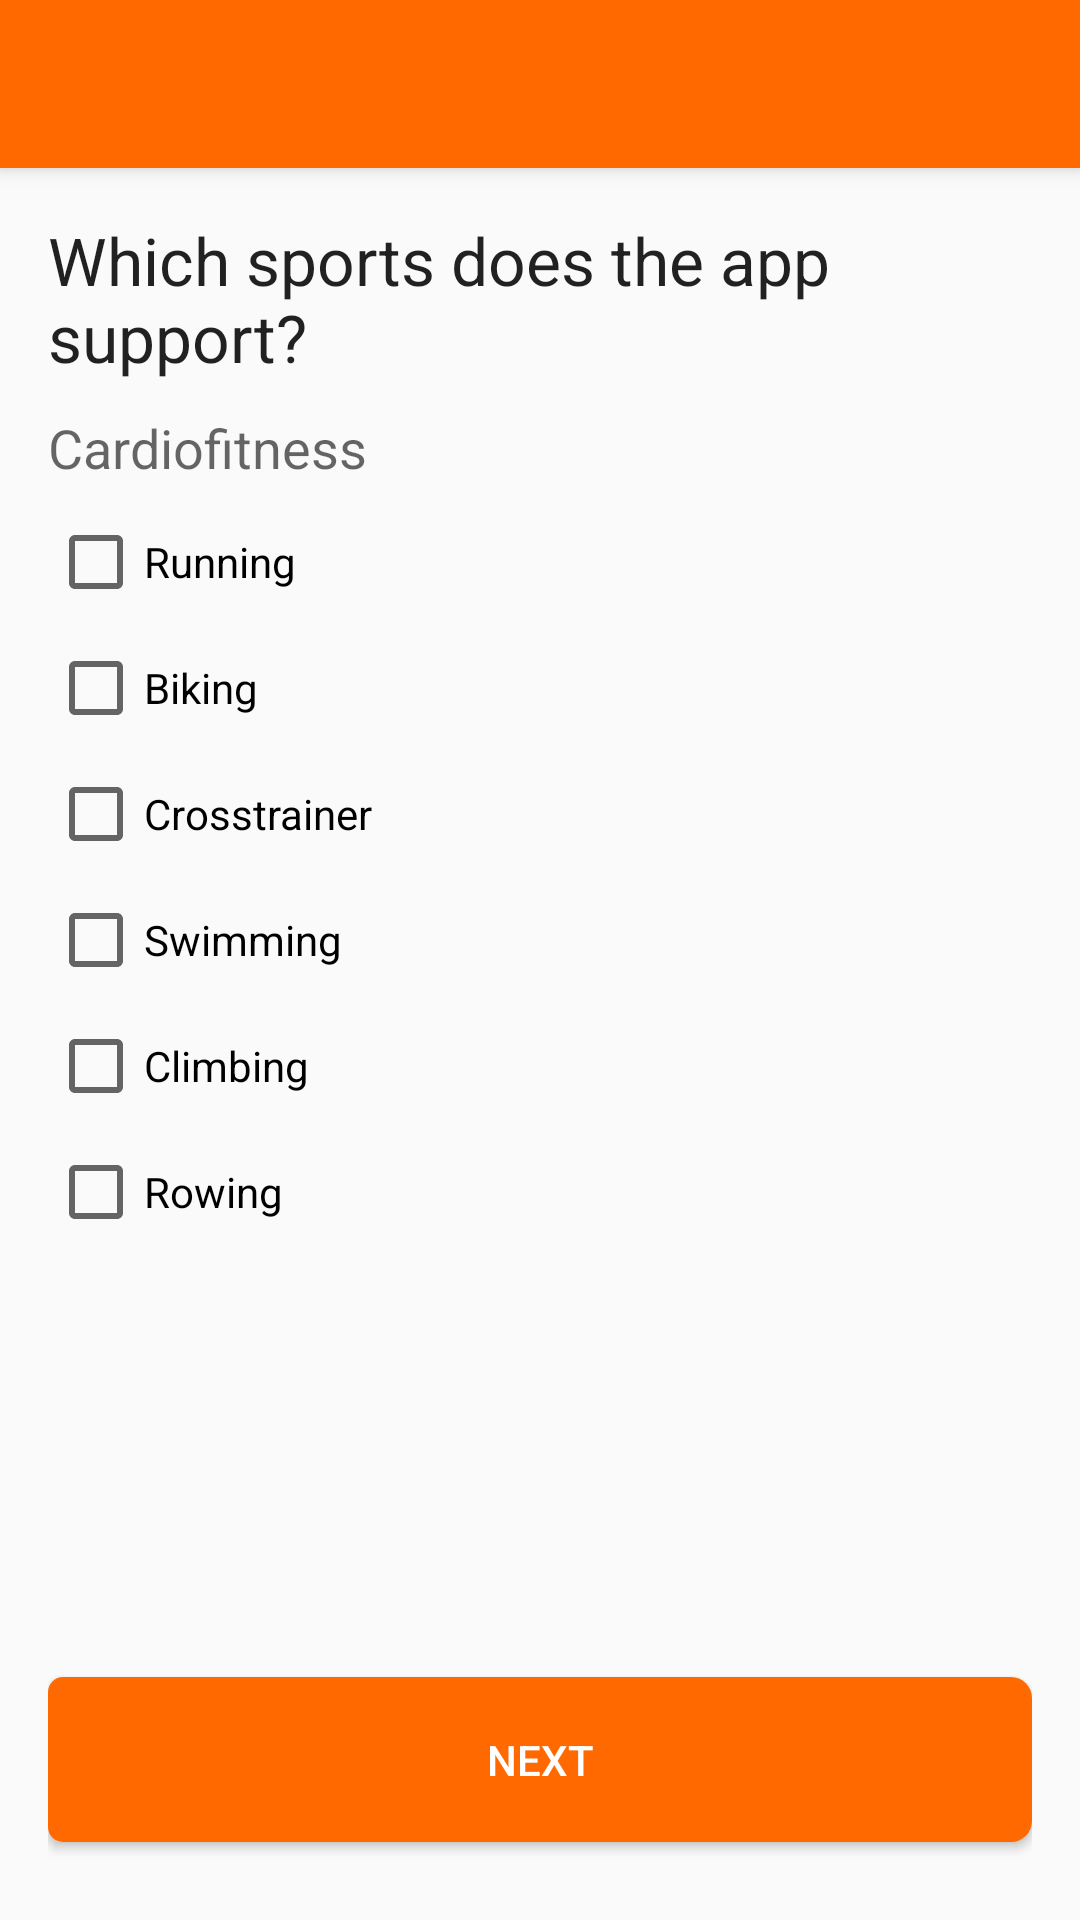

Here is an Android app screen rendered from its layout file. Give the layout XML and the strings, colors and styles it references.
<!-- AndroidManifest.xml: application theme AppTheme -->
<!-- res/layout/activity_app_coach_start_cardio.xml -->
<?xml version="1.0" encoding="utf-8"?>
<android.support.design.widget.CoordinatorLayout xmlns:android="http://schemas.android.com/apk/res/android"
    xmlns:app="http://schemas.android.com/apk/res-auto"
    xmlns:tools="http://schemas.android.com/tools"
    android:layout_width="match_parent"
    android:layout_height="match_parent"
    android:fitsSystemWindows="true"
    tools:context="cac.fhict.org.coachingappcoach.AppCoachStartCardio">

    <android.support.design.widget.AppBarLayout
        android:layout_width="match_parent"
        android:layout_height="wrap_content"
        android:theme="@style/AppTheme.AppBarOverlay">

        <android.support.v7.widget.Toolbar
            android:id="@+id/toolbar"
            android:layout_width="match_parent"
            android:layout_height="?attr/actionBarSize"
            android:background="?attr/colorPrimary"
            app:popupTheme="@style/AppTheme.PopupOverlay" />

    </android.support.design.widget.AppBarLayout>

    <include layout="@layout/content_app_coach_start_cardio" />

</android.support.design.widget.CoordinatorLayout>
<!-- res/layout/content_app_coach_start_cardio.xml (included above) -->
<?xml version="1.0" encoding="utf-8"?>
<RelativeLayout xmlns:android="http://schemas.android.com/apk/res/android"
    xmlns:app="http://schemas.android.com/apk/res-auto"
    xmlns:tools="http://schemas.android.com/tools"
    android:layout_width="match_parent"
    android:layout_height="match_parent"
    android:paddingBottom="@dimen/activity_vertical_margin"
    android:paddingLeft="@dimen/activity_horizontal_margin"
    android:paddingRight="@dimen/activity_horizontal_margin"
    android:paddingTop="@dimen/activity_vertical_margin"
    app:layout_behavior="@string/appbar_scrolling_view_behavior"
    tools:context="cac.fhict.org.coachingappcoach.AppCoachStartCardio"
    tools:showIn="@layout/activity_app_coach_start_cardio">

    <TextView
        android:layout_width="wrap_content"
        android:layout_height="wrap_content"
        android:textAppearance="?android:attr/textAppearanceLarge"
        android:text="@string/app_coach_start_title"
        android:layout_alignParentTop="true"
        android:layout_alignParentStart="true"
        android:id="@+id/tvwCardioDescription" />

    <CheckBox
        android:layout_width="wrap_content"
        android:layout_height="wrap_content"
        android:text="@string/hardlopen"
        android:id="@+id/checkBox2"
        android:layout_below="@+id/textView15"
        android:layout_alignParentStart="true"
        android:layout_marginTop="10dp" />

    <CheckBox
        android:layout_width="wrap_content"
        android:layout_height="wrap_content"
        android:text="@string/fietsen"
        android:id="@+id/checkBox3"
        android:layout_alignParentStart="true"
        android:checked="false"
        android:layout_below="@+id/checkBox2"
        android:layout_alignParentLeft="false"
        android:layout_marginTop="10dp" />

    <CheckBox
        android:layout_width="wrap_content"
        android:layout_height="wrap_content"
        android:text="@string/crosstrainer"
        android:id="@+id/checkBox4"
        android:layout_alignParentStart="true"
        android:checked="false"
        android:layout_below="@+id/checkBox3"
        android:layout_alignParentLeft="false"
        android:layout_marginTop="10dp" />

    <CheckBox
        android:layout_width="wrap_content"
        android:layout_height="wrap_content"
        android:text="@string/swimming"
        android:id="@+id/checkBox5"
        android:layout_alignParentStart="true"
        android:checked="false"
        android:layout_below="@+id/checkBox4"
        android:layout_alignParentLeft="false"
        android:layout_marginTop="10dp" />

    <CheckBox
        android:layout_width="wrap_content"
        android:layout_height="wrap_content"
        android:text="@string/climbing"
        android:id="@+id/checkBox6"
        android:layout_alignParentStart="true"
        android:checked="false"
        android:layout_below="@+id/checkBox5"
        android:layout_alignParentLeft="false"
        android:layout_marginTop="10dp" />

    <CheckBox
        android:layout_width="wrap_content"
        android:layout_height="wrap_content"
        android:text="@string/rowing"
        android:id="@+id/checkBox7"
        android:layout_alignParentStart="true"
        android:checked="false"
        android:layout_below="@+id/checkBox6"
        android:layout_alignParentLeft="false"
        android:layout_marginTop="10dp" />

    <Button
        android:layout_width="fill_parent"
        android:layout_height="@dimen/nav_button_height"
        android:text="@string/next"
        android:id="@+id/btnCardioNext"
        android:layout_alignParentBottom="true"
        android:layout_alignParentStart="true"
        android:layout_marginBottom="10dp"
        style="@style/full_width_nav_button"
        android:background="@drawable/orange_button" />

    <TextView
        android:layout_width="wrap_content"
        android:layout_height="wrap_content"
        android:textAppearance="?android:attr/textAppearanceMedium"
        android:text="Cardiofitness"
        android:id="@+id/textView15"
        android:layout_below="@+id/tvwCardioDescription"
        android:layout_alignParentStart="true"
        android:layout_marginTop="10dp" />
</RelativeLayout>
<!-- resources referenced by this layout -->
<resources>
  <dimen name="activity_horizontal_margin">16dp</dimen>
  <dimen name="activity_vertical_margin">16dp</dimen>
  <dimen name="nav_button_height">55dp</dimen>
  <!-- drawable orange_button (drawable) -->
  <?xml version="1.0" encoding="UTF-8"?>
  <shape xmlns:android="http://schemas.android.com/apk/res/android"
      android:shape="rectangle">
      <solid android:color="@color/colorPrimary" />
      <corners android:bottomRightRadius="7dp"
          android:bottomLeftRadius="5dp"
          android:topLeftRadius="5dp"
          android:topRightRadius="7dp"/>
  </shape>
  <string name="app_coach_start_title">Which sports does the app support?</string>
  <string name="climbing">Climbing</string>
  <string name="crosstrainer">Crosstrainer</string>
  <string name="fietsen">Biking</string>
  <string name="hardlopen">Running</string>
  <string name="next">Next</string>
  <string name="rowing">Rowing</string>
  <string name="swimming">Swimming</string>
  <style name="AppTheme.AppBarOverlay" parent="ThemeOverlay.AppCompat.Dark.ActionBar" />
  <style name="AppTheme.PopupOverlay" parent="ThemeOverlay.AppCompat.Light" />
  <style name="full_width_nav_button">
          <item name="android:layout_width">match_parent</item>
          <item name="android:layout_height">@dimen/nav_button_height</item>
          <item name="android:layout_alignParentBottom">true</item>
          <item name="android:layout_alignParentStart">true</item>
          <item name="android:layout_marginBottom">10dp</item>
          <item name="android:background">@color/colorPrimary</item>
          <item name="android:textColor">#ffffff</item>
      </style>
  <style name="AppTheme" parent="Theme.AppCompat.Light.DarkActionBar">
          
          <item name="colorPrimary">@color/colorPrimary</item>
          <item name="colorPrimaryDark">@color/colorPrimaryDark</item>
          <item name="colorAccent">@color/colorAccent</item>
      </style>
  <color name="colorPrimary">#ff6900</color>
  <color name="colorPrimaryDark">#E55E00</color>
  <color name="colorAccent">#ff6900</color>
</resources>
